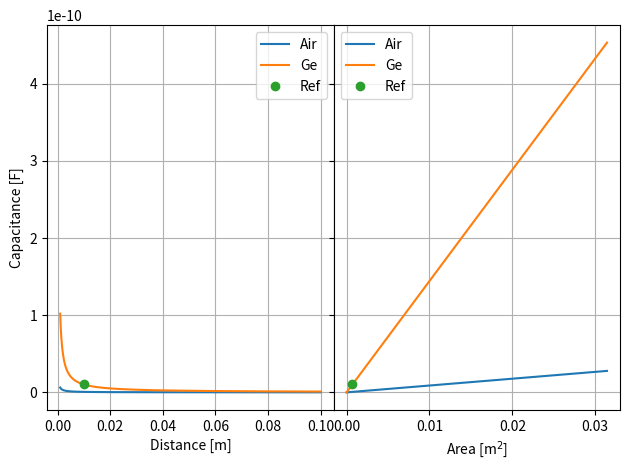

Source code (Python):
#!/usr/bin/env python3
# -*- coding: utf-8 -*-
"""
Created on Mon Jul 27 15:50:29 2020

[redacted]
"""


import numpy as np
import matplotlib.pyplot as plt

plt.close('all')

A = np.pi * (15e-3)**2

D = 10e-3

eps0 = 8.85e-12

epsr_air = 1
epsr_ge = 16.3

C = eps0 * epsr_ge * A / D

d_array = np.linspace(1e-3, 100e-3, int(1e4))
# a_array = np.linspace(np.pi * (1e-3)**2, np.pi * (100e-3)**2, int(1e4))
a_array = np.pi * (np.linspace(1e-3, 100e-3, int(1e4)))**2

capa_dist_ge = eps0 * epsr_ge * A / d_array
capa_dist_air = eps0 * epsr_air * A / d_array

capa_area_ge = eps0 * epsr_ge * a_array / D
capa_area_air = eps0 * epsr_air * a_array / D

fig, axes = plt.subplots(ncols=2, sharey=True)

ax = axes[0]
ax.plot(d_array, capa_dist_air, label='Air')
ax.plot(d_array, capa_dist_ge, label='Ge')
ax.plot(D, C, marker='o', ls='none', label='Ref')
ax.set_ylabel('Capacitance [F]')
ax.set_xlabel('Distance [m]')

ax = axes[1]
ax.plot(a_array, capa_area_air, label='Air')
ax.plot(a_array, capa_area_ge, label='Ge')
ax.plot(A, C, marker='o', ls='none', label='Ref')
ax.set_xlabel('Area [m${}^2$]')

for ax in axes:
    ax.grid()
    ax.legend()

fig.tight_layout()
fig.subplots_adjust(wspace=.0)